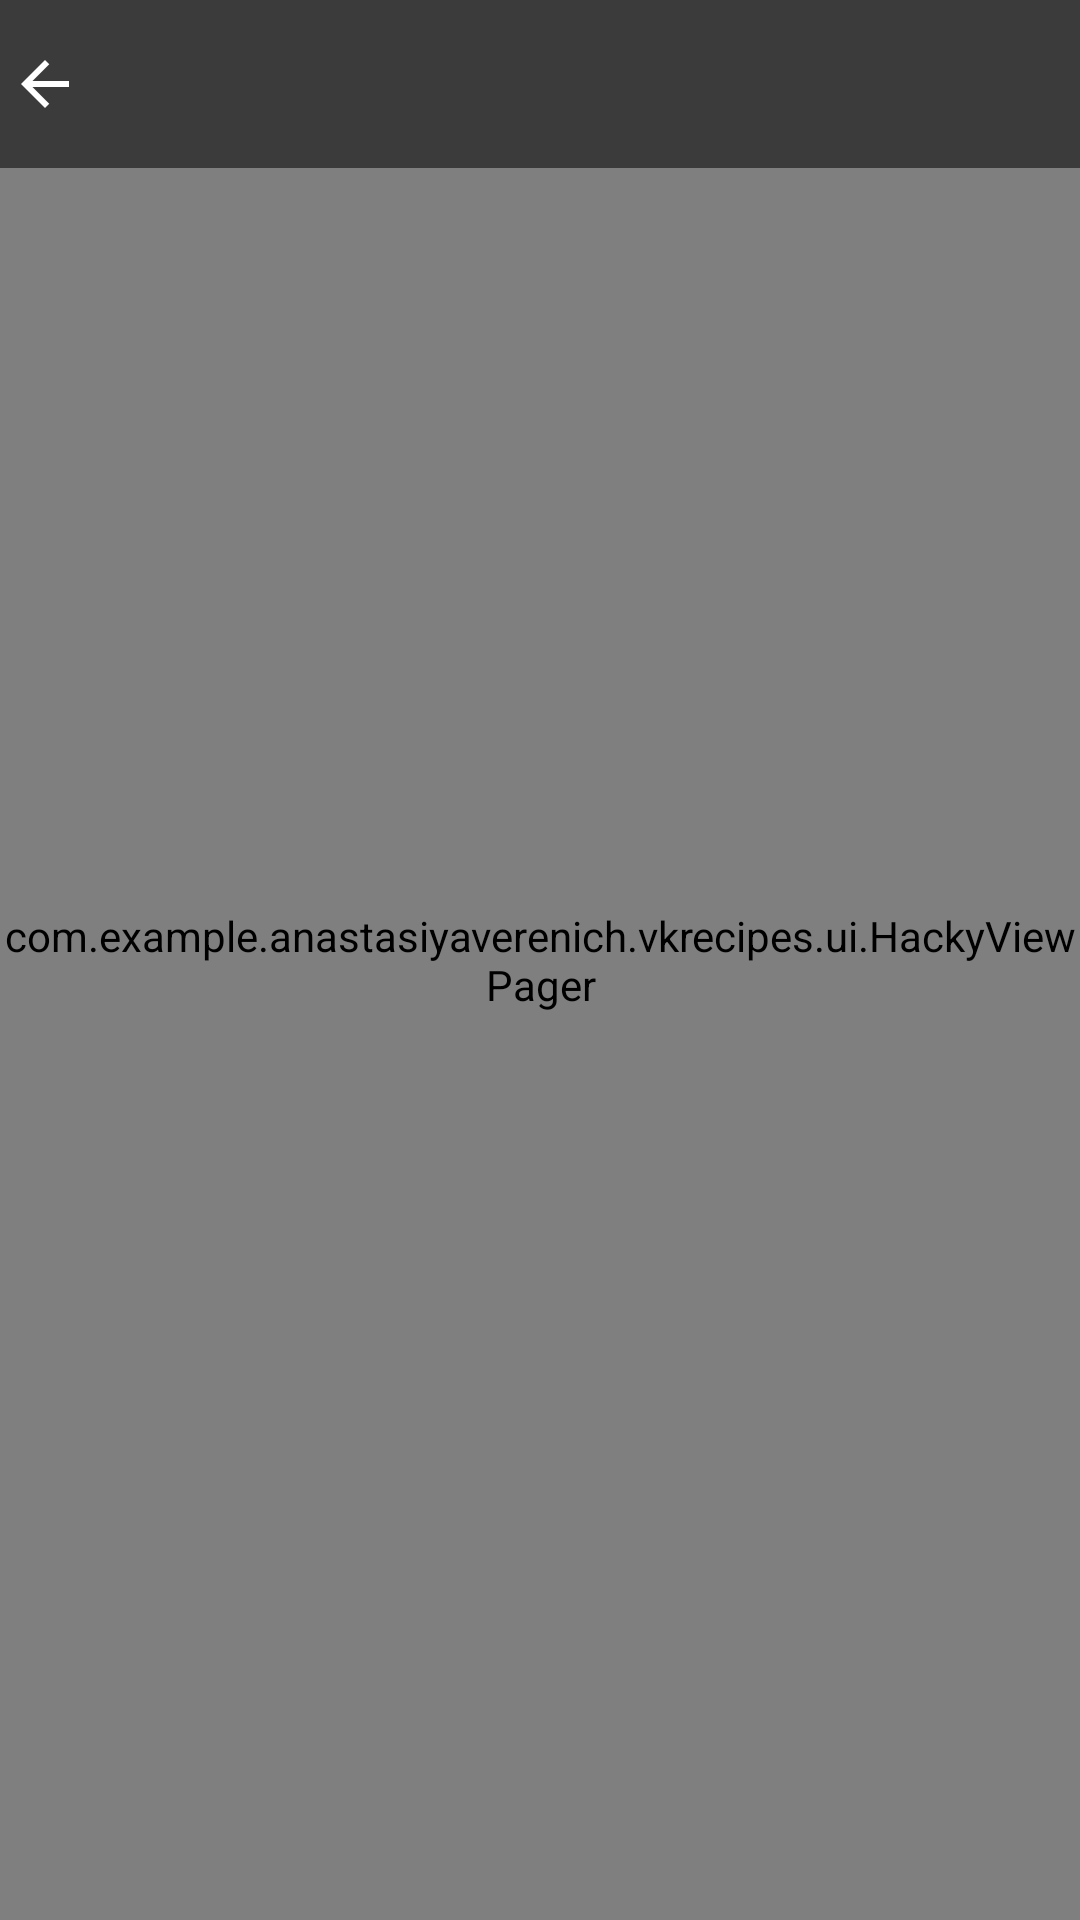

Here is an Android app screen rendered from its layout file. Give the layout XML and the strings, colors and styles it references.
<!-- AndroidManifest.xml: application theme AppTheme -->
<!-- res/layout/activity_image.xml -->
<?xml version="1.0" encoding="UTF-8"?>
<FrameLayout xmlns:android="http://schemas.android.com/apk/res/android"
    android:layout_width="match_parent"
    android:layout_height="wrap_content"
    xmlns:tools="http://schemas.android.com/tools">
    <com.example.anastasiyaverenich.vkrecipes.ui.HackyViewPager xmlns:android="http://schemas.android.com/apk/res/android"
        android:id="@+id/view_pager"
        android:layout_width="fill_parent"
        android:layout_height="fill_parent"
        android:onClick="onClick" />
    <RelativeLayout
        android:layout_width="match_parent"
        android:layout_height="?attr/actionBarSize"
        android:orientation="horizontal"
        android:clickable="true"
        android:background="#88000000">
        <ImageButton
            android:id="@+id/back_button"
            android:layout_width="30dp"
            android:layout_height="match_parent"
            android:background="?attr/selectableItemBackground"
            android:layout_alignParentLeft="true"
            android:tint="#ffffff"
            android:src="@drawable/ic_arrow_back_black_24dp" />
        <TextView
            android:id="@+id/count_images"
            android:layout_width="90dp"
            android:layout_height="match_parent"
            android:layout_toEndOf="@+id/back_button"
            android:layout_marginTop="10dp"
            android:layout_marginLeft="5dp"
            android:textColor="#ffffff"
            android:textSize="20sp"/>
        <ImageButton
            android:id="@+id/menu_for_image"
            android:layout_width="30dp"
            android:layout_height="match_parent"
            android:background="?attr/selectableItemBackground"
            android:layout_alignParentRight="true"
            android:tint="#ffffff"
            android:src="@drawable/ic_more_vert_black_24dp"/>
    </RelativeLayout>
</FrameLayout>
<!-- resources referenced by this layout -->
<resources>
  <!-- drawable ic_arrow_back_black_24dp: png bitmap (drawable-hdpi, 379 bytes) -->
  <style name="AppTheme" parent="BaseTheme" />
  <style name="BaseTheme" parent="Theme.AppCompat.Light.NoActionBar">
          <item name="colorPrimary">@color/primary</item> 
          <item name="colorPrimaryDark">@color/primary_dark</item> 
          <item name="colorControlHighlight">@color/accent_translucent</item> 
          <item name="colorAccent">@color/accent</item>
          
          
      </style>
  <color name="primary">#00BCD4</color>
  <color name="primary_dark">#0097A7</color>
  <color name="accent_translucent">#80FFEB3B</color>
  <color name="accent">#FFEB3B</color>
</resources>
